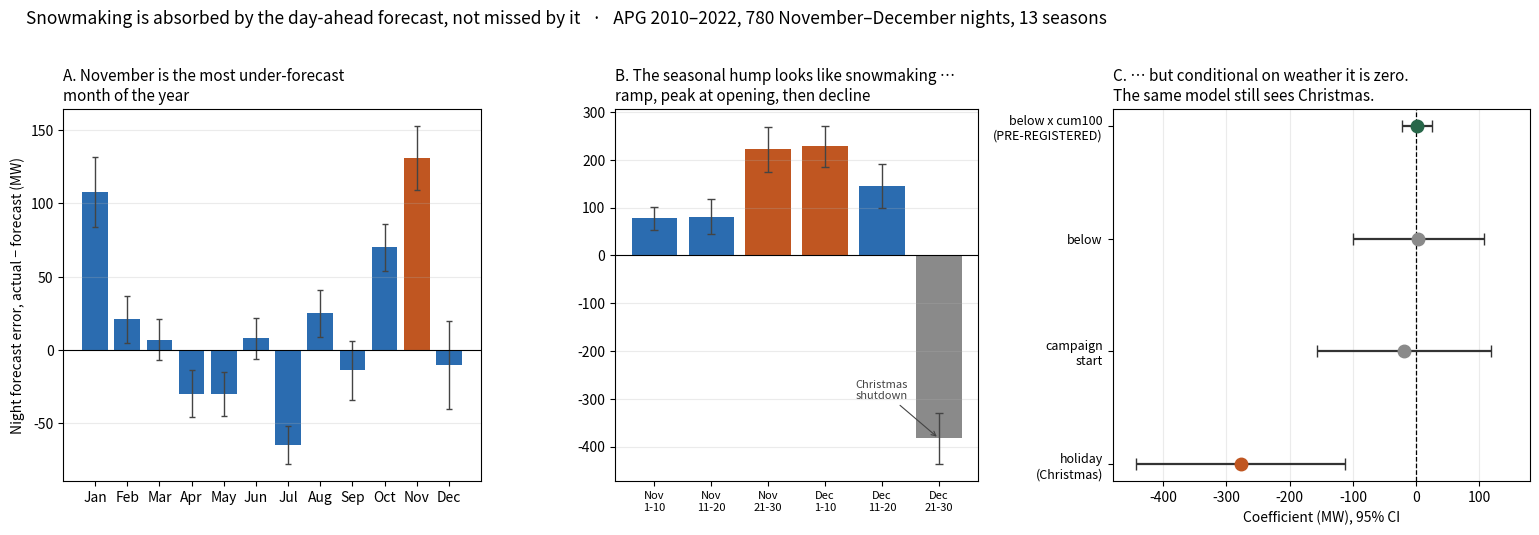

Python code for this plot: (Note: this script raises an exception after producing the figure.)
"""
results_figure.py — figures for README §8.

Numbers are the output of src/apg_pipeline.py (APG 2010-2022, 780 Nov-Dec
nights, 13 seasons). Hard-coded here so the figure regenerates without a network
round trip; rerun the pipeline to verify them.
"""
import matplotlib
matplotlib.use("Agg")
import matplotlib.pyplot as plt
import numpy as np

BLUE, RED, GREY, GREEN = "#2b6cb0", "#c05621", "#8a8a8a", "#276749"

# --- panel A: night bias by month --------------------------------------
months = ["Jan","Feb","Mar","Apr","May","Jun","Jul","Aug","Sep","Oct","Nov","Dec"]
bias   = [108, 21, 7, -30, -30, 8, -65, 25, -14, 70, 131, -10]
se     = [24, 16, 14, 16, 15, 14, 13, 16, 20, 16, 22, 30]

# --- panel B: Nov 1 - Dec 30 in 10-day bins ----------------------------
bins   = ["Nov\n1-10","Nov\n11-20","Nov\n21-30","Dec\n1-10","Dec\n11-20","Dec\n21-30"]
bbias  = [78, 81, 222, 228, 146, -383]
bse    = [24, 37, 47, 43, 46, 54]

# --- panel C: coefficients, primary spec -------------------------------
terms  = ["below x cum100\n(PRE-REGISTERED)", "below", "campaign\nstart", "holiday\n(Christmas)"]
coef   = [1.3, 3.4, -19.5, -277.3]
cse    = [11.8, 52.6, 70.2, 84.1]

fig, axes = plt.subplots(1, 3, figsize=(15.5, 5.2),
                         gridspec_kw={"width_ratios": [1.15, 1, 1.15]})

ax = axes[0]
c = [RED if m == "Nov" else BLUE for m in months]
ax.bar(months, bias, yerr=se, color=c, capsize=2, error_kw={"lw": 1, "ecolor": "#444"})
ax.axhline(0, color="k", lw=0.8)
ax.set_ylabel("Night forecast error, actual − forecast (MW)")
ax.set_title("A. November is the most under-forecast\nmonth of the year",
             fontsize=11, loc="left")
ax.grid(axis="y", alpha=0.25)

ax = axes[1]
c = [RED if b > 150 else (GREY if b < 0 else BLUE) for b in bbias]
ax.bar(range(len(bins)), bbias, yerr=bse, color=c, capsize=3,
       error_kw={"lw": 1, "ecolor": "#444"})
ax.set_xticks(range(len(bins))); ax.set_xticklabels(bins, fontsize=8)
ax.axhline(0, color="k", lw=0.8)
ax.annotate("Christmas\nshutdown", xy=(5, -383), xytext=(4.0, -300),
            fontsize=8, color="#444", ha="center",
            arrowprops=dict(arrowstyle="->", lw=0.8, color="#444"))
ax.set_title("B. The seasonal hump looks like snowmaking …\n"
             "ramp, peak at opening, then decline", fontsize=11, loc="left")
ax.grid(axis="y", alpha=0.25)

ax = axes[2]
y = np.arange(len(terms))[::-1]
cols = [GREEN, GREY, GREY, RED]
ax.errorbar(coef, y, xerr=[1.96*s for s in cse], fmt="o", ms=7,
            capsize=4, lw=1.6, color="#333", ecolor="#333", zorder=3)
for yi, ci, col in zip(y, coef, cols):
    ax.plot(ci, yi, "o", ms=9, color=col, zorder=4)
ax.axvline(0, color="k", lw=0.9, ls="--")
ax.set_yticks(y); ax.set_yticklabels(terms, fontsize=9)
ax.set_xlabel("Coefficient (MW), 95% CI")
ax.set_title("C. … but conditional on weather it is zero.\n"
             "The same model still sees Christmas.", fontsize=11, loc="left")
ax.grid(axis="x", alpha=0.25)
ax.set_xlim(-480, 180)

fig.suptitle("Snowmaking is absorbed by the day-ahead forecast, not missed by it"
             "   ·   APG 2010–2022, 780 November–December nights, 13 seasons",
             fontsize=12.5, y=1.02, x=0.02, ha="left")
fig.tight_layout()
fig.savefig("figures/results.png", dpi=160, bbox_inches="tight")
print("wrote figures/results.png")
